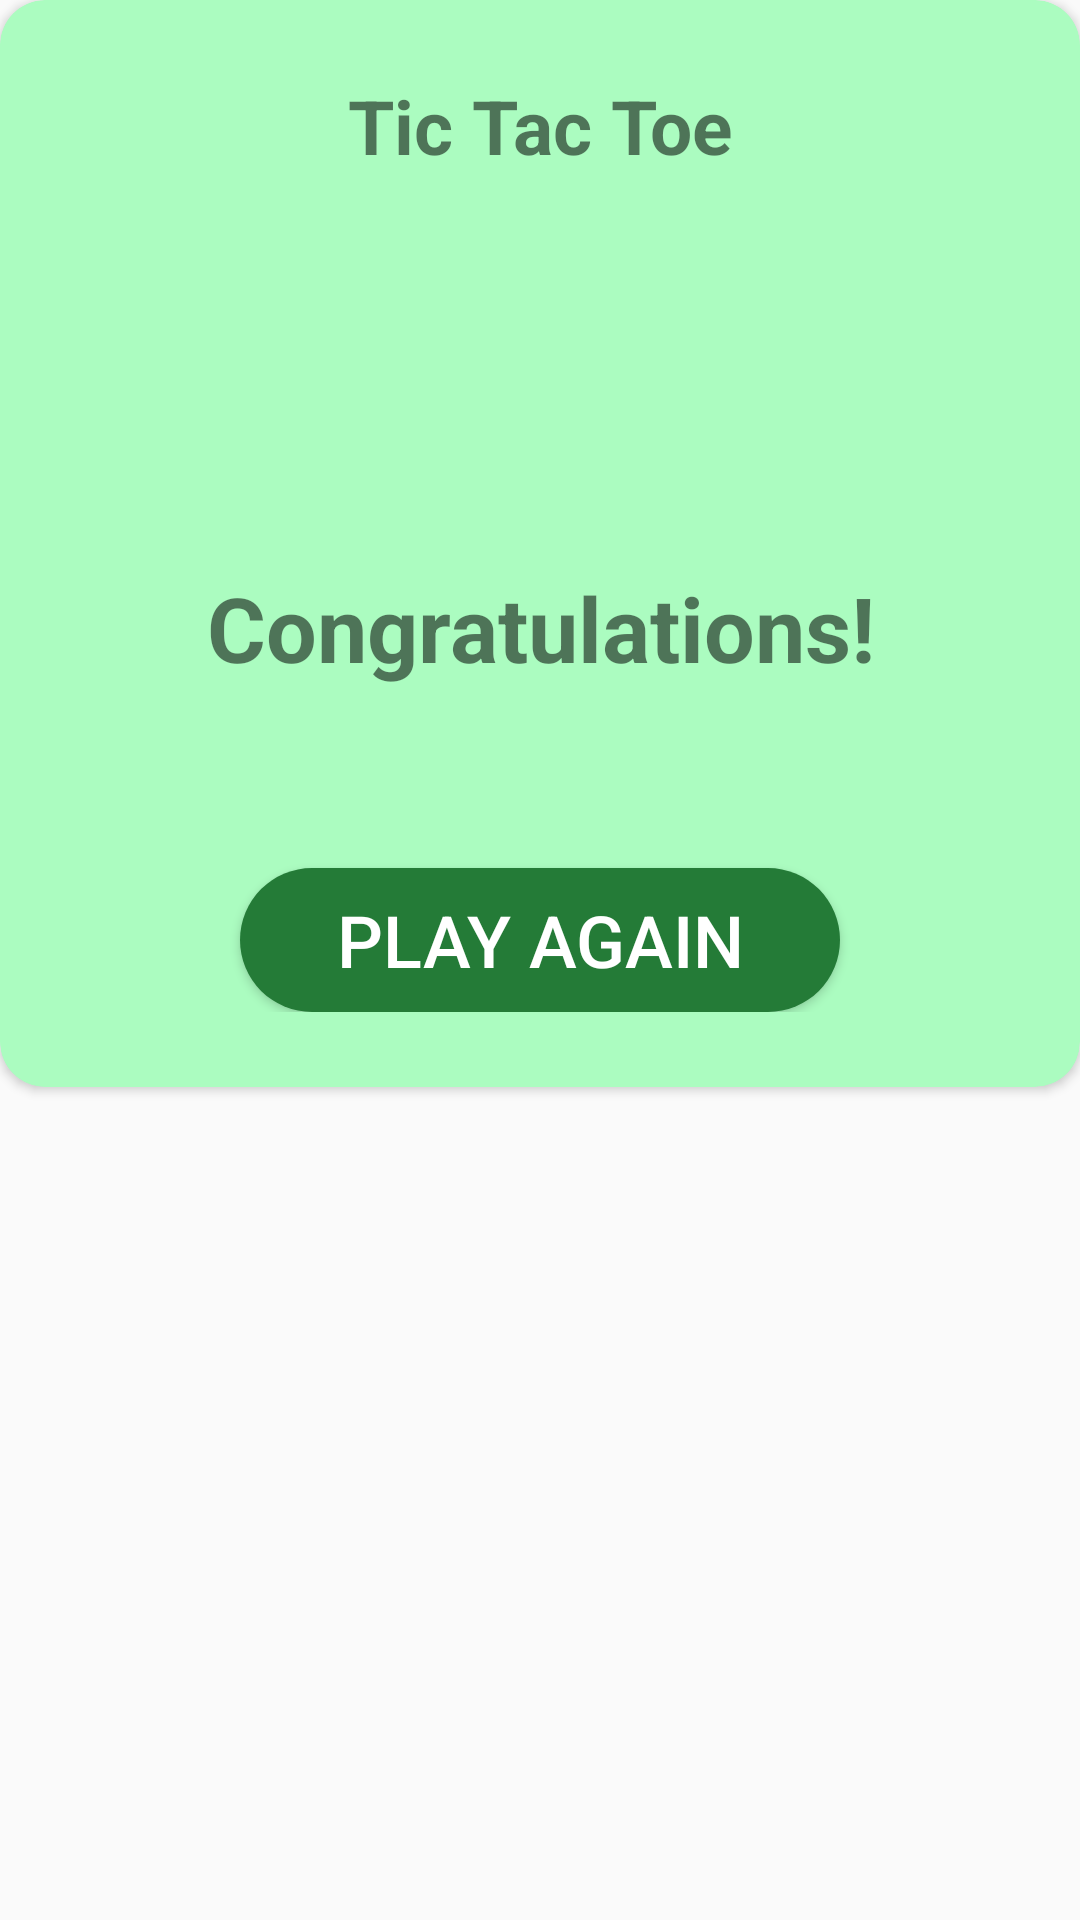

The Android layout XML behind this screen, and the referenced resources:
<!-- AndroidManifest.xml: application theme AppTheme -->
<!-- res/layout/epic_popup_result.xml -->
<?xml version="1.0" encoding="utf-8"?>
<RelativeLayout xmlns:android="http://schemas.android.com/apk/res/android"
    xmlns:app="http://schemas.android.com/apk/res-auto"
    android:layout_width="match_parent"
    android:layout_height="wrap_content"
    android:layout_marginLeft="5dp"
    android:layout_marginRight="5dp"
    android:layout_gravity="center">

    <androidx.cardview.widget.CardView
        android:layout_width="match_parent"
        android:layout_height="wrap_content"
        android:layout_alignParentStart="true"
        android:layout_alignParentTop="true"
        app:cardBackgroundColor="@color/colorGreenLight"
        app:cardCornerRadius="15dp">

        <LinearLayout
            android:layout_width="match_parent"
            android:layout_height="wrap_content"
            android:orientation="vertical">

            <LinearLayout
                android:layout_width="match_parent"
                android:layout_height="wrap_content"
                android:layout_marginTop="25dp"
                android:layout_marginBottom="25dp"
                android:orientation="vertical">

                <TextView
                    android:id="@+id/titleTV"
                    android:layout_width="match_parent"
                    android:layout_height="wrap_content"
                    android:layout_marginLeft="20dp"
                    android:layout_marginRight="20dp"
                    android:text="@string/positive_popup_title_default"
                    android:textAlignment="center"
                    android:textSize="25sp"
                    android:textStyle="bold" />

                <TextView
                    android:id="@+id/tvResults"
                    android:layout_width="match_parent"
                    android:layout_height="wrap_content"
                    android:textStyle="bold"
                    android:textAlignment="center"
                    android:layout_margin="30dp"
                    android:textSize="30sp"/>
                <TextView
                    android:id="@+id/tvGreet"
                    android:layout_width="match_parent"
                    android:layout_height="wrap_content"
                    android:text="@string/congratulations"
                    android:textStyle="bold"
                    android:textAlignment="center"
                    android:layout_margin="30dp"
                    android:textSize="30sp"/>

                <Button
                    android:id="@+id/btnPlayAgain"
                    android:layout_width="200dp"
                    android:layout_height="wrap_content"
                    android:layout_gravity="center_horizontal"
                    android:layout_marginTop="30dp"
                    android:textSize="24sp"
                    android:fontFamily="sans-serif-medium"
                    android:background="@drawable/button_green_round"
                    android:text="@string/play_again"
                    android:textColor="@color/colorWhite" />
            </LinearLayout>
        </LinearLayout>

    </androidx.cardview.widget.CardView>

</RelativeLayout>
<!-- resources referenced by this layout -->
<resources>
  <color name="colorGreenLight">#abfcc0</color>
  <color name="colorWhite">#ffffff</color>
  <!-- drawable button_green_round (drawable) -->
  <?xml version="1.0" encoding="utf-8"?>
  <shape xmlns:android="http://schemas.android.com/apk/res/android"
      android:shape="rectangle">
      <corners android:radius="50dp"/>
      <solid android:color="@color/colorGreen"/>
  
  </shape>
  <string name="congratulations">Congratulations!</string>
  <string name="play_again">Play Again</string>
  <string name="positive_popup_title_default">Tic Tac Toe</string>
  <style name="AppTheme" parent="Theme.AppCompat.Light.NoActionBar">
          
          <item name="colorPrimary">@color/colorPrimary</item>
          <item name="colorPrimaryDark">@color/colorPrimaryDark</item>
          <item name="colorAccent">@color/colorAccent</item>
      </style>
  <color name="colorGreen">#247b37</color>
  <color name="colorPrimary">#6200EE</color>
  <color name="colorPrimaryDark">#3700B3</color>
  <color name="colorAccent">#03DAC5</color>
</resources>
